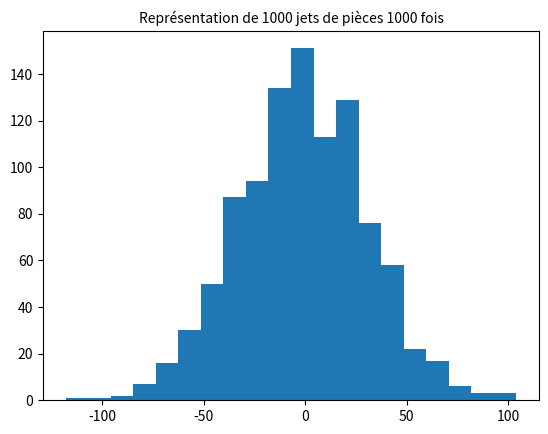

Python code for this plot:
import random
import matplotlib.pyplot as plt

nbClasses = 20
nbExperience = 1000
tailleListe = 1000

e= [0] * nbExperience

for j in range(len(e)):

    gain = 0
    for i in range(tailleListe):
        if random.randint(0,1) == 0:
            gain = gain - 1
        else:
            gain = gain + 1

    e[j] = gain


plt.hist(e, bins = nbClasses)
plt.title('Représentation de ' + str(tailleListe) + ' jets de pièces ' + str(nbExperience) + ' fois', fontsize=10)
plt.savefig("jetPièce.png")
plt.show()